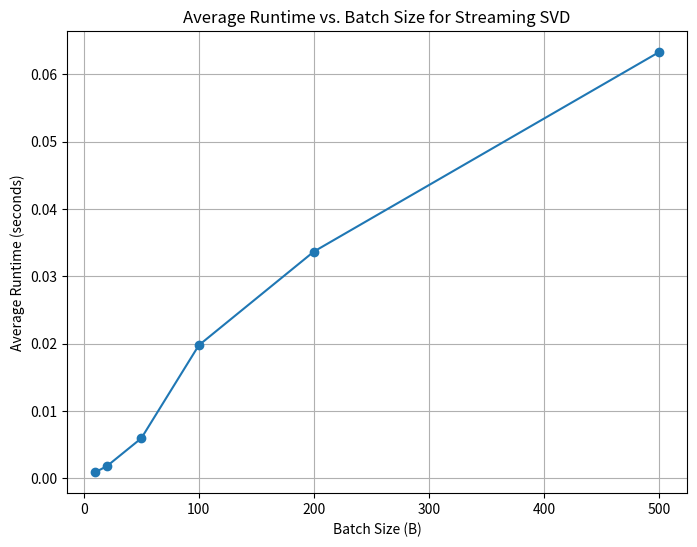

The script that saved this image:
import numpy as np
import time
import matplotlib.pyplot as plt

def streaming_svd(A_list, num_singular_values, forget_factor):

    U_list = []  # To store the left singular vectors after each batch
    D_list = []  # To store the singular values after each batch

    # initial data matrix
    A0 = A_list[0]  

    # QR decomposition
    Q, R = np.linalg.qr(A0)

    # SVD of R
    U0, D0, Vt0 = np.linalg.svd(R, full_matrices=False)

    # truncated left singular vectors
    U0 = Q @ U0 

    U_list.append(U0[:, :num_singular_values])
    D_list.append(D0[:num_singular_values])
    
    # Iterate over remaining batches
    for i in range(1, len(A_list)):

        Ai = A_list[i]  # New data batch
        
        # compute QR decomposition after concatenation of new data
        Ai_tilde = np.hstack((forget_factor * U_list[-1] @ np.diag(D_list[-1]), Ai))
        Q, R = np.linalg.qr(Ai_tilde)
        
        # compute SVD of R
        Ui_hat, Di_hat, Vt_hat = np.linalg.svd(R, full_matrices=False)
        
        # preserve the first K columns of Ui_hat
        Ui_tilde = Ui_hat[:, :num_singular_values]
        
        # obtain the updated left singular vectors
        Ui = Q @ Ui_tilde
        Di = Di_hat[:num_singular_values]
        
        # truncate to retain the top K values
        U_list.append(Ui)
        D_list.append(Di)
    
    return U_list, D_list

def measure_runtime(batch_sizes, num_trials, M, num_singular_values, forget_factor):
    
    runtimes = []
    
    for B in batch_sizes:
        trial_runtimes = []
        
        for _ in range(num_trials):

            # Generate synthetic data with the current batch size
            A_list = [np.random.randn(M, B) for _ in range(10)]
            
            # Measure the runtime for the current batch size
            start_time = time.time()
            streaming_svd(A_list, num_singular_values, forget_factor)
            end_time = time.time()
            
            trial_runtimes.append(end_time - start_time)
        
        # Average runtime over trials
        avg_runtime = np.mean(trial_runtimes)
        runtimes.append(avg_runtime)
    
    return runtimes

# Define parameters
batch_sizes = [10, 20, 50, 100, 200, 500]
num_trials = 10 
M = 100  
num_singular_values = 5  
forget_factor = 0.9

# Measure the runtimes
runtimes = measure_runtime(batch_sizes, num_trials, M, num_singular_values, forget_factor)

# Plotting the results
plt.figure(figsize=(8, 6))
plt.plot(batch_sizes, runtimes, marker='o')
plt.xlabel('Batch Size (B)')
plt.ylabel('Average Runtime (seconds)')
plt.title('Average Runtime vs. Batch Size for Streaming SVD')
plt.grid(True)
plt.show()